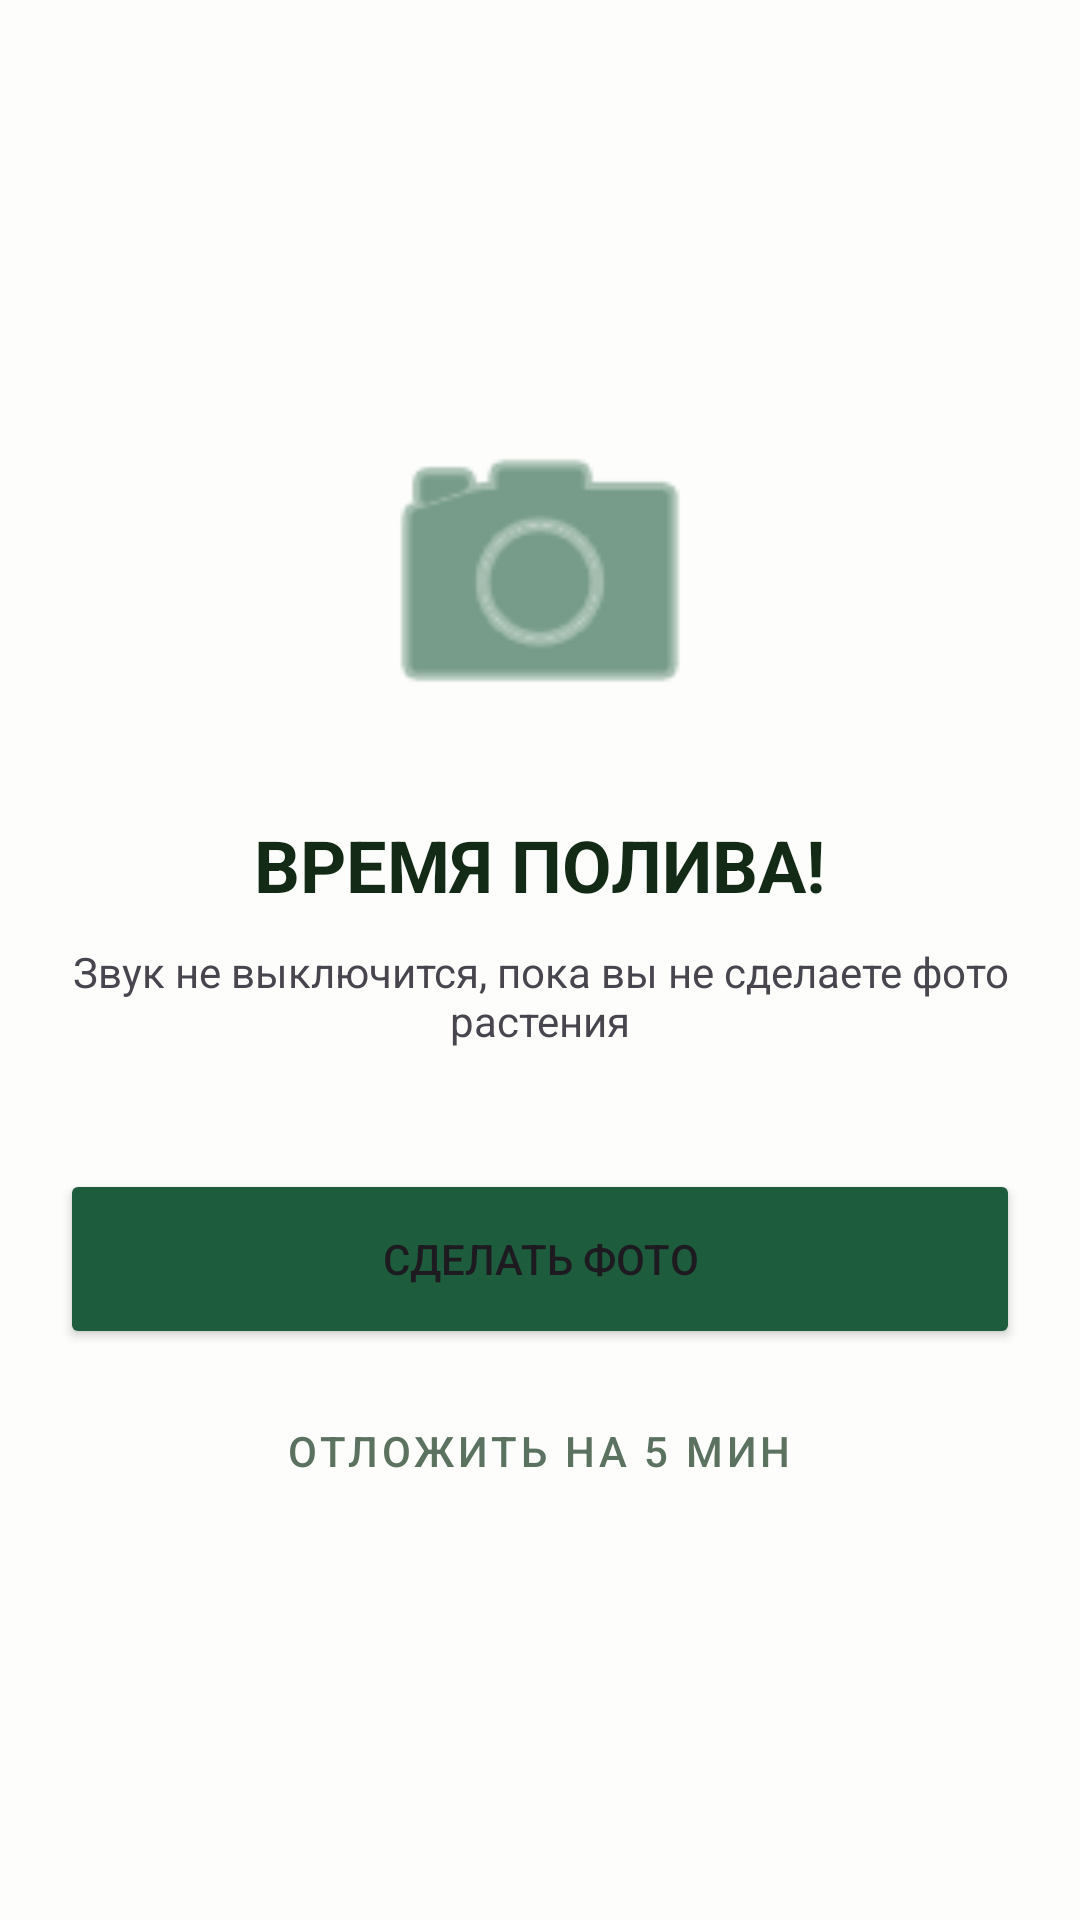

This screen was rendered from an Android layout file. Write that file and the resources it references.
<!-- AndroidManifest.xml: application theme Theme.PlantCare -->
<!-- res/layout/activity_camera_check.xml -->
<LinearLayout xmlns:android="http://schemas.android.com/apk/res/android"
    android:layout_width="match_parent"
    android:layout_height="match_parent"
    android:gravity="center"
    android:orientation="vertical"
    android:background="#FDFDFB"
    android:padding="20dp">

    <ImageView
        android:layout_width="120dp"
        android:layout_height="120dp"
        android:src="@android:drawable/ic_menu_camera"
        android:tint="#1D5C3D" />

    <TextView
        android:layout_width="wrap_content"
        android:layout_height="wrap_content"
        android:text="ВРЕМЯ ПОЛИВА!"
        android:textSize="24sp"
        android:textStyle="bold"
        android:textColor="#122A16"
        android:layout_marginTop="20dp"/>

    <TextView
        android:layout_width="wrap_content"
        android:layout_height="wrap_content"
        android:text="Звук не выключится, пока вы не сделаете фото растения"
        android:textAlignment="center"
        android:layout_marginTop="10dp"/>

    <Button
        android:id="@+id/btnCapture"
        android:layout_width="match_parent"
        android:layout_height="60dp"
        android:text="СДЕЛАТЬ ФОТО"
        android:layout_marginTop="40dp"
        android:backgroundTint="#1D5C3D"/>

    <Button
        android:id="@+id/btnSnooze"
        android:layout_width="wrap_content"
        android:layout_height="wrap_content"
        android:text="Отложить на 5 мин"
        style="@style/Widget.MaterialComponents.Button.TextButton"
        android:layout_marginTop="10dp"
        android:textColor="#5C7260"/>

</LinearLayout>
<!-- resources referenced by this layout -->
<resources>
  <style name="Theme.PlantCare" parent="Base.Theme.PlantCare" />
  <style name="Base.Theme.PlantCare" parent="Theme.Material3.Light.NoActionBar">
          <item name="android:navigationBarColor">#F0F4F0</item>
  
          <item name="android:windowLightNavigationBar">true</item>
      </style>
</resources>
